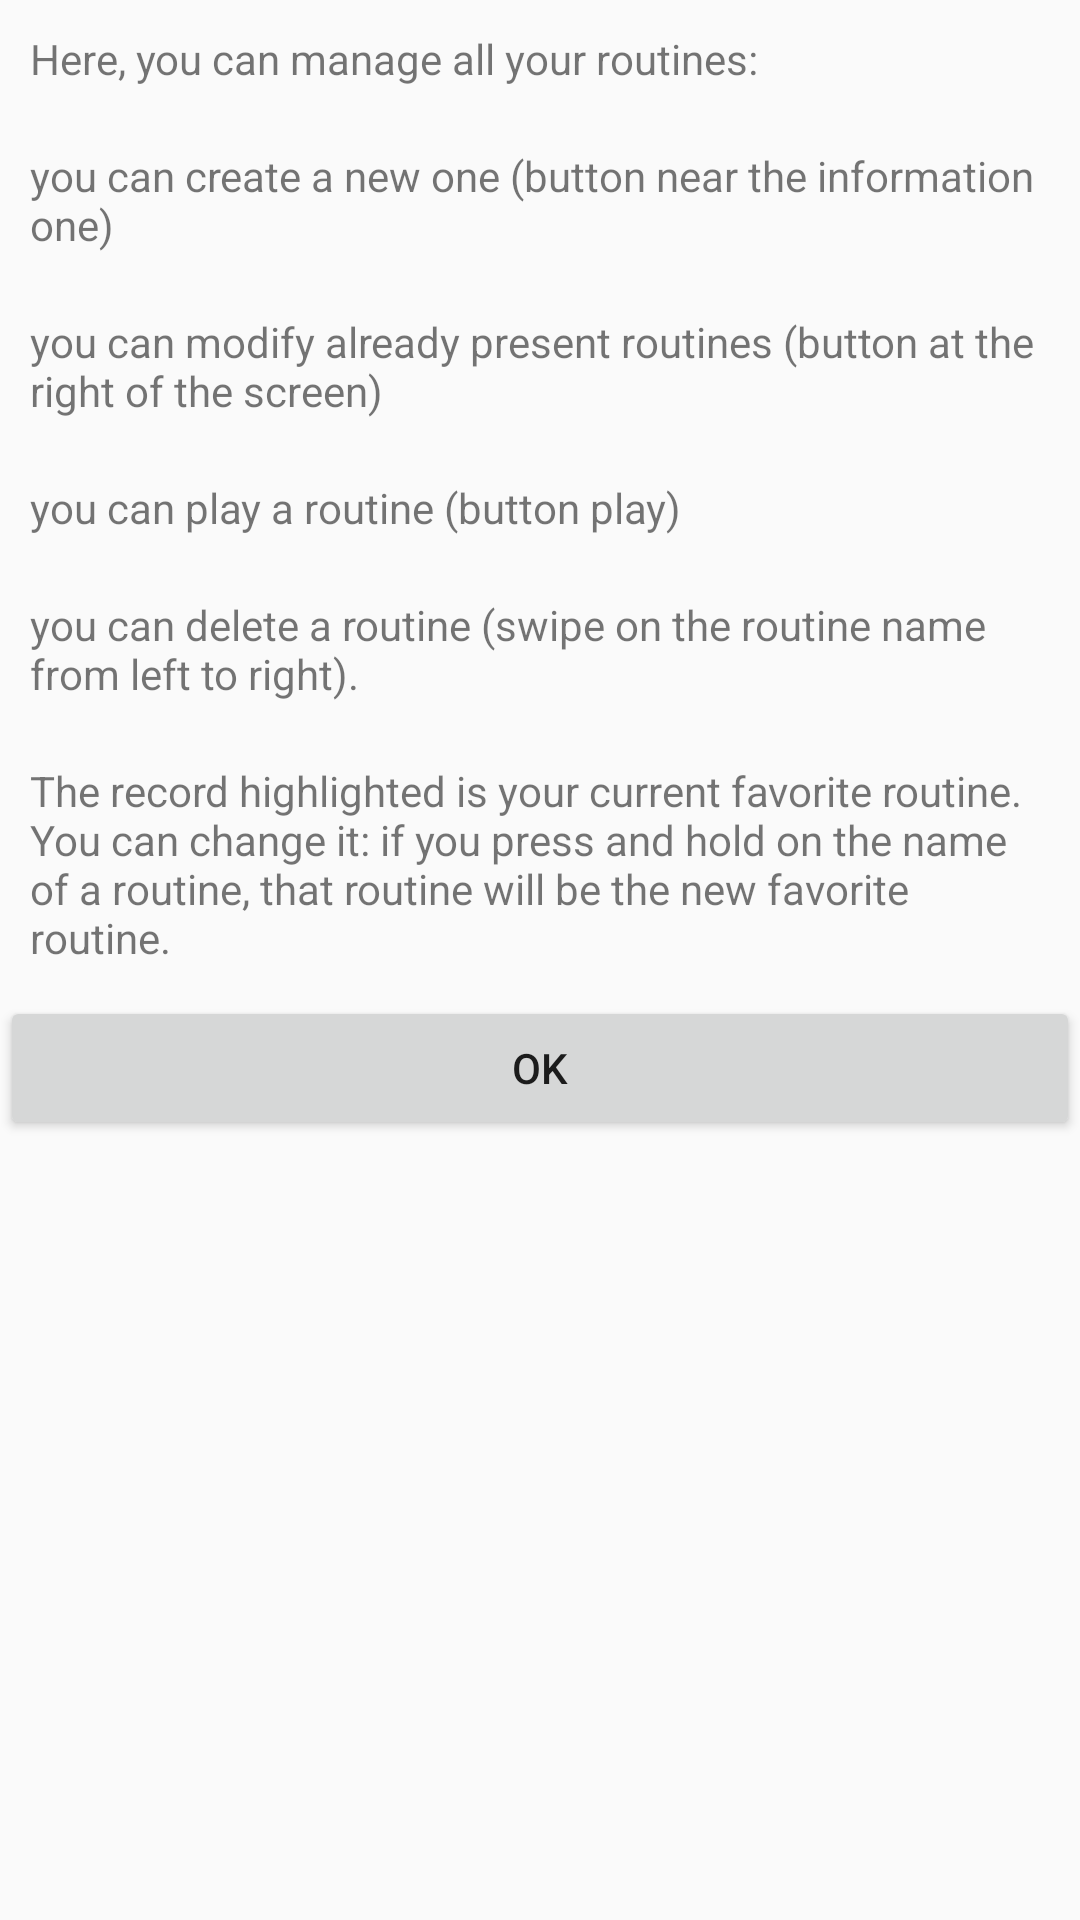

Produce the Android XML layout that renders to this screen, including the resource entries it uses.
<!-- AndroidManifest.xml: application theme AppTheme -->
<!-- res/layout/dialog_help_manager_workout.xml -->
<?xml version="1.0" encoding="utf-8"?>
<LinearLayout xmlns:android="http://schemas.android.com/apk/res/android"
    android:orientation="vertical" android:layout_width="match_parent"
    android:layout_height="match_parent">

    <TextView
        android:id="@+id/txtHelpBodyManagerWorkout"
        android:layout_width="match_parent"
        android:layout_height="wrap_content"
        android:text="@string/dialog_body_help_manager_workout"
        android:layout_gravity="center"
        android:padding="10sp"
        />

    <TextView
        android:id="@+id/txtHelpBodyManagerWorkout1"
        android:layout_width="match_parent"
        android:layout_height="wrap_content"
        android:text="@string/dialog_body_help_manager_workout1"
        android:layout_gravity="center"
        android:padding="10sp"
        />

    <TextView
        android:id="@+id/txtHelpBodyManagerWorkout2"
        android:layout_width="match_parent"
        android:layout_height="wrap_content"
        android:text="@string/dialog_body_help_manager_workout2"
        android:layout_gravity="center"
        android:padding="10sp"
        />

    <TextView
        android:id="@+id/txtHelpBodyManagerWorkout3"
        android:layout_width="match_parent"
        android:layout_height="wrap_content"
        android:text="@string/dialog_body_help_manager_workout3"
        android:layout_gravity="center"
        android:padding="10sp"
        />

    <TextView
        android:id="@+id/txtHelpBodyManagerWorkout4"
        android:layout_width="match_parent"
        android:layout_height="wrap_content"
        android:text="@string/dialog_body_help_manager_workout4"
        android:layout_gravity="center"
        android:padding="10sp"
        />

    <TextView
        android:id="@+id/txtHelpBodyManagerWorkout5"
        android:layout_width="match_parent"
        android:layout_height="wrap_content"
        android:text="@string/dialog_body_help_manager_workout5"
        android:layout_gravity="center"
        android:padding="10sp"
        />

    <Button
        android:id="@+id/btnExitDialogManagerWorkout"
        android:layout_width="match_parent"
        android:layout_height="wrap_content"
        android:text="@string/btnExitDialog" />
</LinearLayout>
<!-- resources referenced by this layout -->
<resources>
  <string name="btnExitDialog">OK</string>
  <string name="dialog_body_help_manager_workout">Here, you can manage all your routines:</string>
  <string name="dialog_body_help_manager_workout1">you
      can create a new one (button near the information one)</string>
  <string name="dialog_body_help_manager_workout2">you can modify already present routines
      (button at the right of the screen)</string>
  <string name="dialog_body_help_manager_workout3">you can play a routine (button play)</string>
  <string name="dialog_body_help_manager_workout4">you can delete a
      routine (swipe on the routine name from left to right).</string>
  <string name="dialog_body_help_manager_workout5">The record highlighted is your current favorite
      routine. You can change it: if you press and hold on the name of a routine, that routine
      will be the new favorite routine.</string>
  <style name="AppTheme" parent="Theme.AppCompat.Light.DarkActionBar">
      </style>
</resources>
